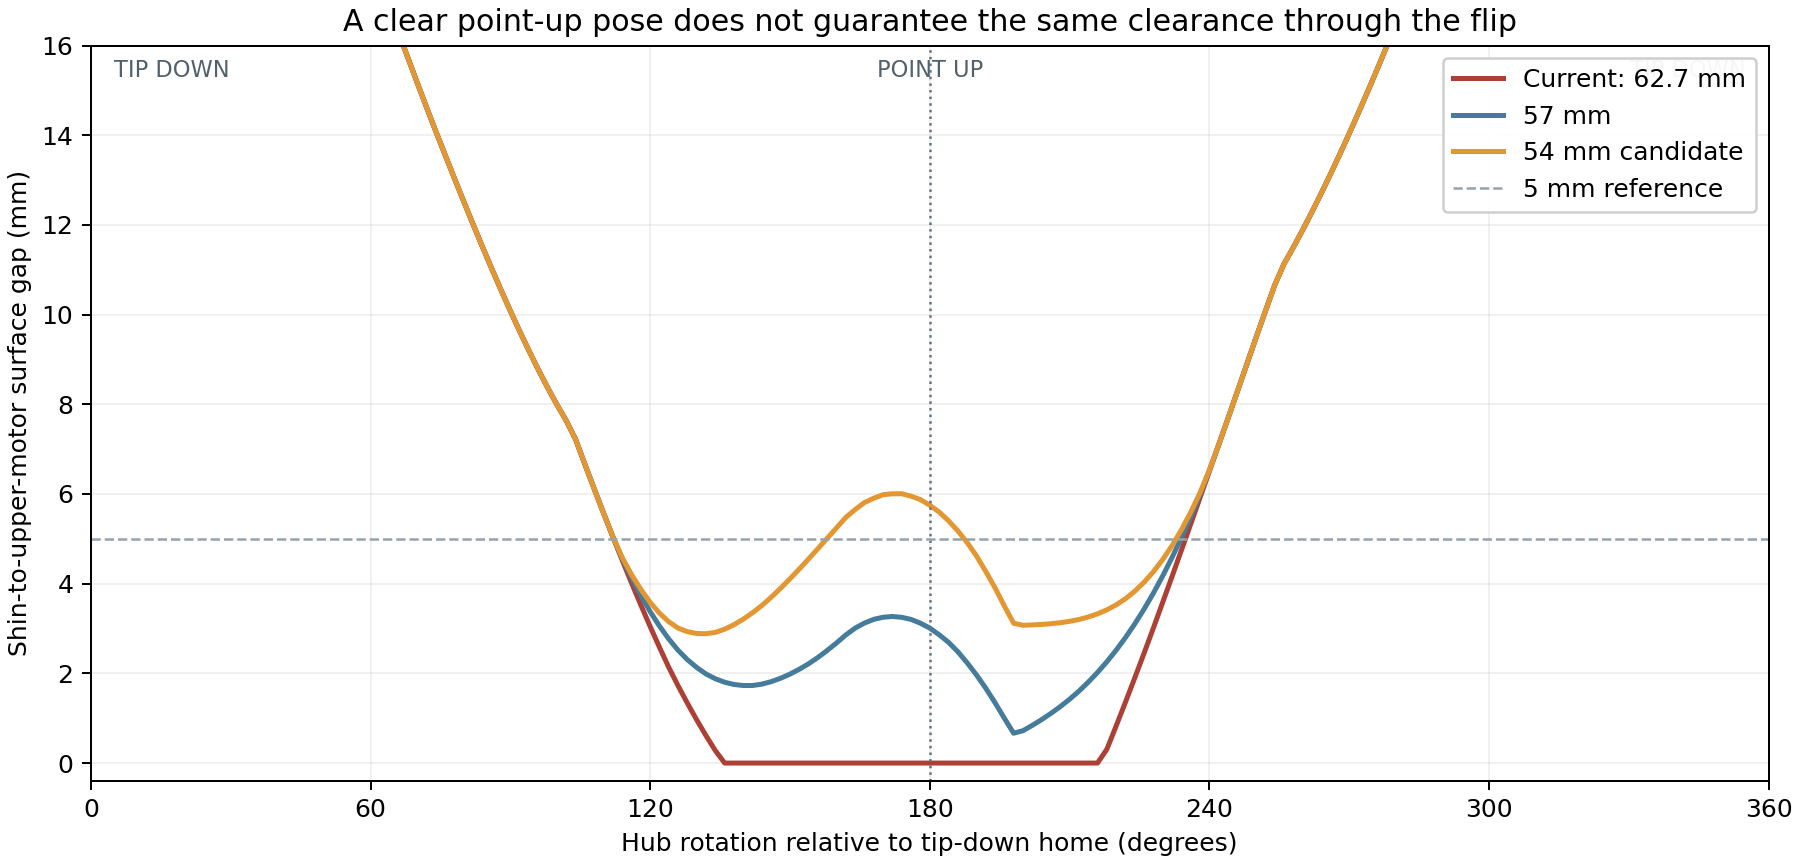

Data behind this chart, as committed beside it:
length_mm, leg, pose, spin_deg, gap_mm, collision
62.69, front_r, neutral, 0.0, 33.07, False
62.69, front_r, neutral, 2.0, 32.93, False
62.69, front_r, neutral, 4.0, 32.73, False
62.69, front_r, neutral, 6.0, 32.53, False
62.69, front_r, neutral, 8.0, 32.26, False
62.69, front_r, neutral, 10.0, 31.97, False
62.69, front_r, neutral, 12.0, 31.65, False
62.69, front_r, neutral, 14.0, 31.26, False
62.69, front_r, neutral, 16.0, 30.88, False
62.69, front_r, neutral, 18.0, 30.43, False
62.69, front_r, neutral, 20.0, 29.96, False
62.69, front_r, neutral, 22.0, 29.47, False
62.69, front_r, neutral, 24.0, 28.9, False
62.69, front_r, neutral, 26.0, 28.33, False
62.69, front_r, neutral, 28.0, 27.7, False
62.69, front_r, neutral, 30.0, 27.05, False
62.69, front_r, neutral, 32.0, 26.37, False
62.69, front_r, neutral, 34.0, 25.64, False
62.69, front_r, neutral, 36.0, 24.94, False
62.69, front_r, neutral, 38.0, 24.31, False
62.69, front_r, neutral, 40.0, 23.76, False
62.69, front_r, neutral, 42.0, 23.19, False
62.69, front_r, neutral, 44.0, 22.62, False
62.69, front_r, neutral, 46.0, 22.05, False
62.69, front_r, neutral, 48.0, 21.48, False
62.69, front_r, neutral, 50.0, 20.9, False
62.69, front_r, neutral, 52.0, 20.31, False
62.69, front_r, neutral, 54.0, 19.74, False
62.69, front_r, neutral, 56.0, 19.16, False
62.69, front_r, neutral, 58.0, 18.58, False
62.69, front_r, neutral, 60.0, 17.99, False
62.69, front_r, neutral, 62.0, 17.42, False
62.69, front_r, neutral, 64.0, 16.85, False
62.69, front_r, neutral, 66.0, 16.29, False
62.69, front_r, neutral, 68.0, 15.73, False
62.69, front_r, neutral, 70.0, 15.18, False
62.69, front_r, neutral, 72.0, 14.63, False
62.69, front_r, neutral, 74.0, 14.09, False
62.69, front_r, neutral, 76.0, 13.56, False
62.69, front_r, neutral, 78.0, 13.04, False
62.69, front_r, neutral, 80.0, 12.52, False
62.69, front_r, neutral, 82.0, 12.02, False
62.69, front_r, neutral, 84.0, 11.52, False
62.69, front_r, neutral, 86.0, 11.03, False
62.69, front_r, neutral, 88.0, 10.55, False
62.69, front_r, neutral, 90.0, 10.08, False
62.69, front_r, neutral, 92.0, 9.631, False
62.69, front_r, neutral, 94.0, 9.194, False
62.69, front_r, neutral, 96.0, 8.773, False
62.69, front_r, neutral, 98.0, 8.372, False
62.69, front_r, neutral, 100.0, 7.992, False
62.69, front_r, neutral, 102.0, 7.635, False
62.69, front_r, neutral, 104.0, 7.22, False
62.69, front_r, neutral, 106.0, 6.661, False
62.69, front_r, neutral, 108.0, 6.114, False
62.69, front_r, neutral, 110.0, 5.574, False
62.69, front_r, neutral, 112.0, 5.044, False
62.69, front_r, neutral, 114.0, 4.525, False
62.69, front_r, neutral, 116.0, 4.018, False
62.69, front_r, neutral, 118.0, 3.525, False
... 2,293 more rows
